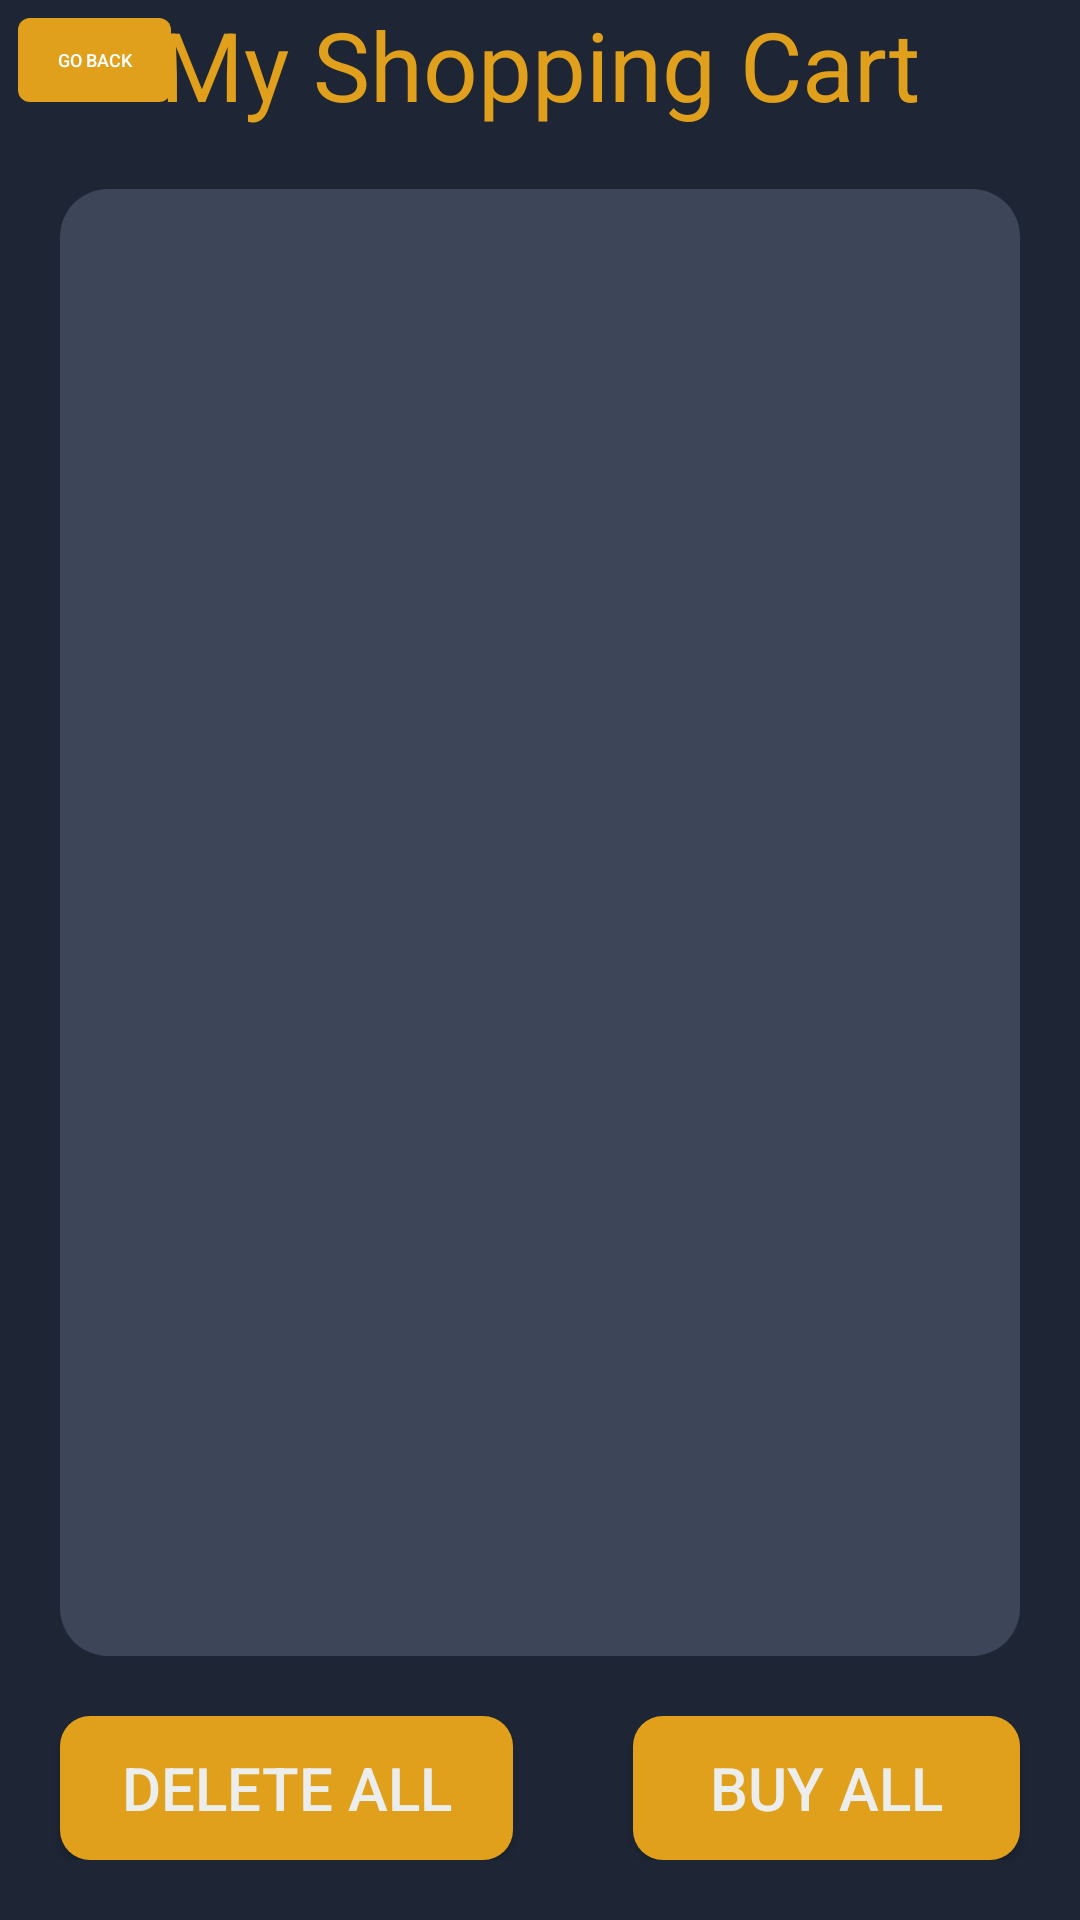

Here is an Android app screen rendered from its layout file. Give the layout XML and the strings, colors and styles it references.
<!-- AndroidManifest.xml: application theme AppTheme -->
<!-- res/layout/activity_my_cart.xml -->
<?xml version="1.0" encoding="utf-8"?>
<androidx.constraintlayout.widget.ConstraintLayout
    xmlns:android="http://schemas.android.com/apk/res/android"
    xmlns:app="http://schemas.android.com/apk/res-auto"
    xmlns:tools="http://schemas.android.com/tools"
    android:layout_width="match_parent"
    android:layout_height="match_parent"
    android:background="@color/colorbackground"
    tools:context=".MyCart">

    <TextView
        android:id="@+id/textView3"
        android:layout_width="wrap_content"
        android:layout_height="wrap_content"
        android:text="My Shopping Cart"
        android:textSize="32sp"
        app:layout_constraintEnd_toEndOf="parent"
        app:layout_constraintStart_toStartOf="parent"
        app:layout_constraintTop_toTopOf="parent"
        app:layout_constraintBottom_toTopOf="@+id/scrollView"
        android:textColor="@color/colorbuttonAccent"/>
    <Button
        android:id="@+id/back"
        android:layout_width="51dp"
        android:layout_height="28dp"
        android:text="Go back"
        android:textSize="6sp"
        android:background="@drawable/roundsmallbtn"
        android:layout_margin="6dp"
        app:layout_constraintEnd_toStartOf="@+id/textView3"
        app:layout_constraintHorizontal_bias="0.0"
        app:layout_constraintStart_toStartOf="parent"
        app:layout_constraintTop_toTopOf="parent" />

    <ScrollView
        android:id="@+id/scrollView"
        android:layout_width="match_parent"
        android:layout_height="0dp"
        android:layout_margin="20dp"
        android:fillViewport="true"
        app:layout_constraintEnd_toEndOf="parent"
        app:layout_constraintStart_toStartOf="parent"
        app:layout_constraintBottom_toTopOf="@+id/buttonsLayout"
        app:layout_constraintTop_toBottomOf="@id/textView3">

            <ListView
                android:id="@+id/lst"
                android:layout_width="match_parent"
                android:layout_height="wrap_content"
                android:background="@drawable/roundbackground"
            />
    </ScrollView>


    <LinearLayout
        android:id="@+id/buttonsLayout"
        android:layout_width="match_parent"
        android:layout_height="wrap_content"
        android:orientation="horizontal"
        android:layout_marginBottom="20dp"
        app:layout_constraintTop_toBottomOf="@+id/scrollView"
        app:layout_constraintBottom_toBottomOf="parent"
        >
        <Button
            android:id="@+id/del"
            android:layout_width="wrap_content"
            android:layout_height="wrap_content"
            android:layout_weight="1"
            android:layout_marginRight="20dp"
            android:layout_marginLeft="20dp"
            android:background="@drawable/roundbutton"
            android:text="Delete All"
            android:textColor="@color/White"
            android:textSize="20sp" />

        <Button
            android:id="@+id/buy"
            android:layout_width="wrap_content"
            android:layout_height="wrap_content"
            android:layout_weight="1"
            android:layout_marginRight="20dp"
            android:layout_marginLeft="20dp"
            android:background="@drawable/roundbutton"
            android:text="Buy All"
            android:textColor="@color/White"
            android:textSize="20sp"
            />
    </LinearLayout>

</androidx.constraintlayout.widget.ConstraintLayout>
<!-- resources referenced by this layout -->
<resources>
  <color name="White">#eceeee</color>
  <color name="colorbackground">#1e2636</color>
  <color name="colorbuttonAccent">#e1a01c</color>
  <!-- drawable roundbackground (drawable) -->
  <?xml version="1.0" encoding="utf-8"?>
  <shape xmlns:android="http://schemas.android.com/apk/res/android"
      android:shape="rectangle">
      <solid android:color="@color/colorbutton" />
      <corners android:bottomRightRadius="16dp"
          android:bottomLeftRadius="16dp"
          android:topRightRadius="16dp"
          android:topLeftRadius="16dp"/>
  </shape>
  <!-- drawable roundbutton (drawable) -->
  <?xml version="1.0" encoding="utf-8"?>
  <shape xmlns:android="http://schemas.android.com/apk/res/android"
      android:shape="rectangle">
      <solid android:color="@color/colorbuttonAccent" />
      <corners android:bottomRightRadius="10dp"
          android:bottomLeftRadius="10dp"
          android:topRightRadius="10dp"
          android:topLeftRadius="10dp"/>
  </shape>
  <!-- drawable roundsmallbtn (drawable) -->
  <?xml version="1.0" encoding="utf-8"?>
  <shape xmlns:android="http://schemas.android.com/apk/res/android"
      android:shape="rectangle">
      <solid android:color="@color/colorbuttonAccent" />
      <corners android:bottomRightRadius="4dp"
          android:bottomLeftRadius="4dp"
          android:topRightRadius="4dp"
          android:topLeftRadius="4dp"/>
  </shape>
  <style name="AppTheme" parent="Theme.AppCompat.NoActionBar">
          
  
          <item name="colorPrimary">@color/colorPrimary</item>
          <item name="colorPrimaryDark">@color/colorPrimaryDark</item>
          <item name="colorAccent">@color/colorAccent</item>
      </style>
  <color name="colorbutton">#3c4658</color>
  <color name="colorPrimary">#6200EE</color>
  <color name="colorPrimaryDark">#ffffff</color>
  <color name="colorAccent">#000000</color>
</resources>
